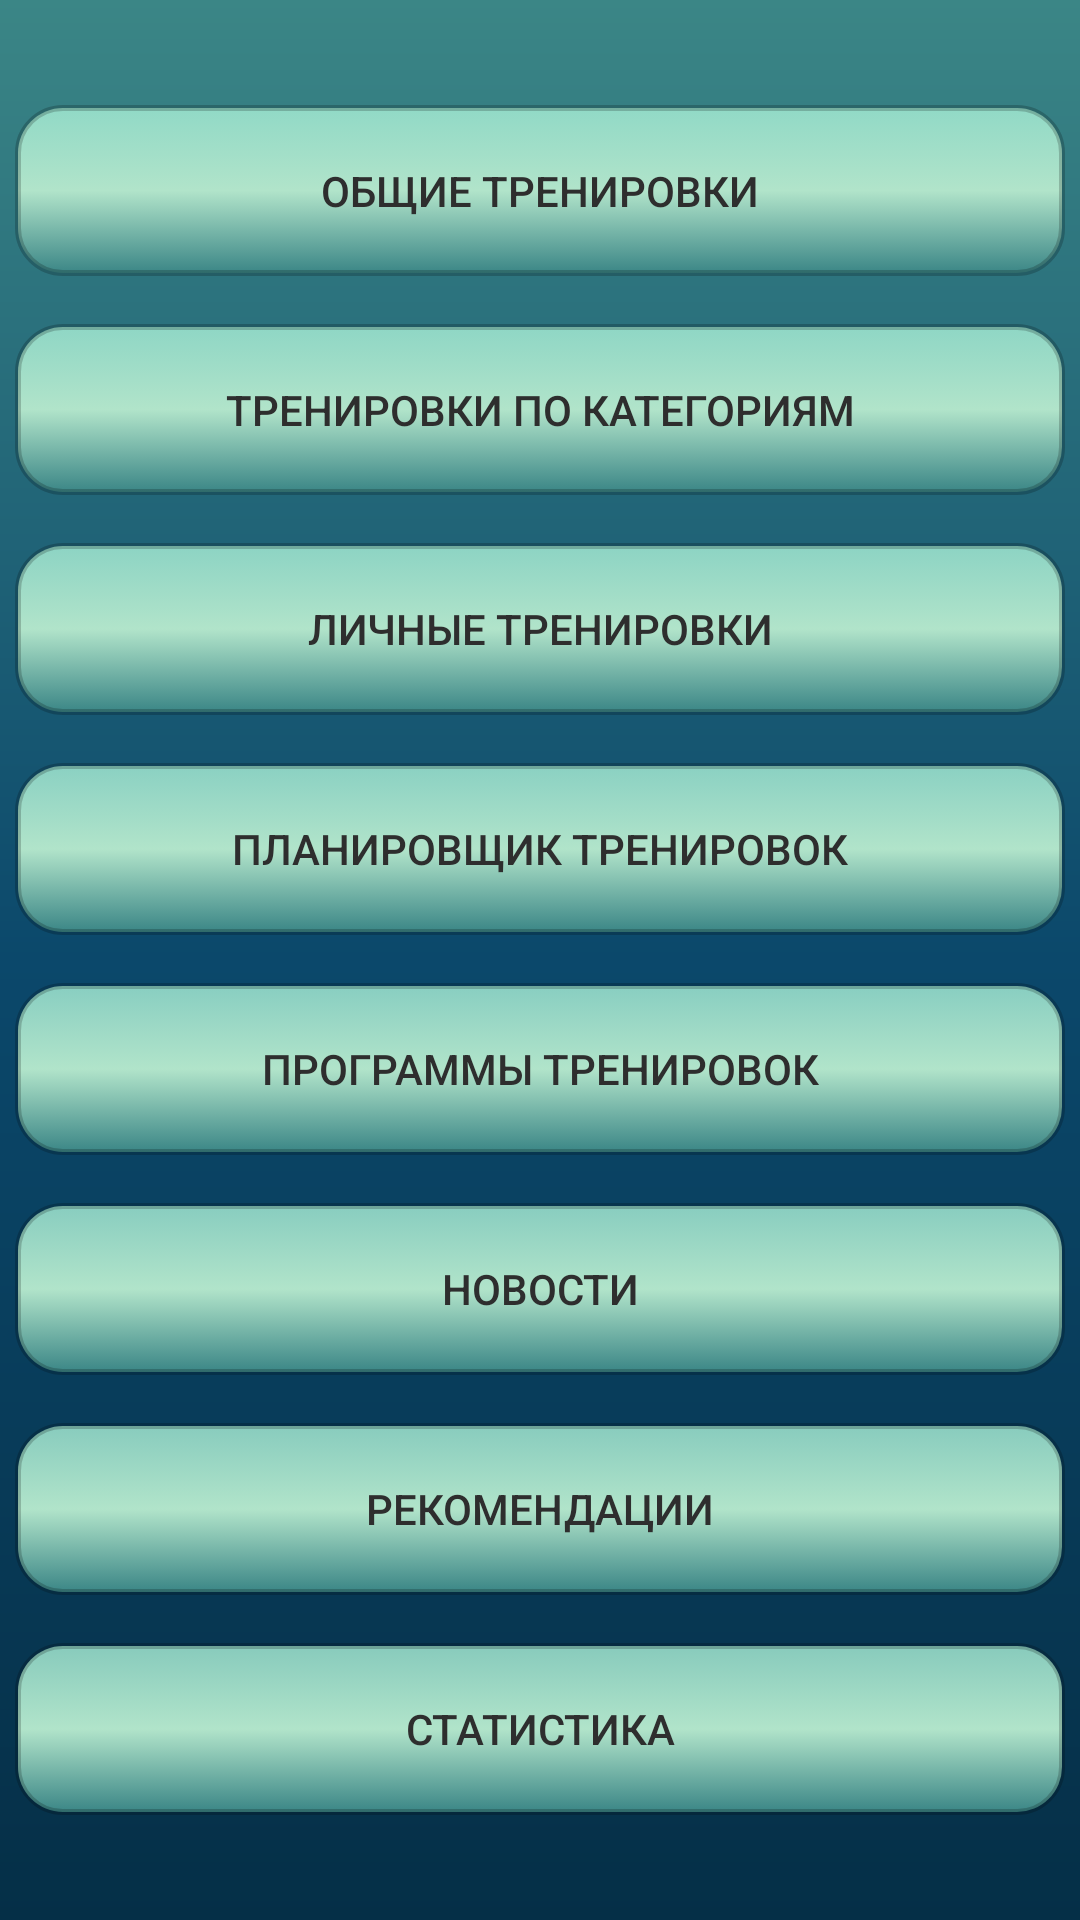

The Android layout XML behind this screen, and the referenced resources:
<!-- AndroidManifest.xml: application theme AppTheme -->
<!-- res/layout/fragment_main_client.xml -->
<?xml version="1.0" encoding="utf-8"?>
<androidx.constraintlayout.widget.ConstraintLayout
    xmlns:android="http://schemas.android.com/apk/res/android"
    xmlns:tools="http://schemas.android.com/tools"
    android:layout_width="match_parent"
    android:layout_height="match_parent"
    xmlns:app="http://schemas.android.com/apk/res-auto"
    tools:context=".Fragments.MainClientFragment"
    android:background="@drawable/style_for_windows">

    <LinearLayout
        android:layout_width="match_parent"
        android:layout_height="match_parent"
        android:orientation="vertical"
        android:padding="5dp"
        android:layout_marginTop="22dp"
        android:weightSum="8"
        app:layout_constraintTop_toTopOf="parent"
        app:layout_constraintStart_toStartOf="parent"
        android:layout_marginBottom="22dp">


        <Button
            android:id="@+id/look_tren"
            android:layout_width="match_parent"
            android:layout_height="wrap_content"
            android:layout_marginTop="8dp"
            android:layout_marginBottom="8dp"
            android:layout_weight="1"
            android:background="@drawable/slytle_for_button"
            android:text="Общие тренировки"
            android:textColor="#2E2E2E" />

        <Button
            android:id="@+id/treningKategor"
            android:layout_width="match_parent"
            android:layout_height="wrap_content"
            android:layout_marginTop="8dp"
            android:layout_marginBottom="8dp"
            android:layout_weight="1"
            android:background="@drawable/slytle_for_button"
            android:text="Тренировки по категориям"
            android:textColor="#2E2E2E" />

        <Button
            android:id="@+id/YourTrening"
            android:layout_width="match_parent"
            android:layout_height="wrap_content"
            android:layout_marginTop="8dp"
            android:layout_marginBottom="8dp"
            android:layout_weight="1"
            android:background="@drawable/slytle_for_button"
            android:text="Личные тренировки"
            android:textColor="#2E2E2E" />


        <Button
            android:id="@+id/log_trening"
            android:layout_width="match_parent"
            android:layout_height="wrap_content"
            android:layout_marginTop="8dp"
            android:layout_marginBottom="8dp"
            android:layout_weight="1"
            android:background="@drawable/slytle_for_button"
            android:text="Планировщик тренировок"
            android:textColor="#2E2E2E" />

        <Button
            android:id="@+id/program_trens"
            android:layout_width="match_parent"
            android:layout_height="wrap_content"
            android:layout_marginTop="8dp"
            android:layout_marginBottom="8dp"
            android:layout_weight="1"
            android:background="@drawable/slytle_for_button"
            android:text="Программы тренировок"
            android:textColor="#2E2E2E" />

        <Button
            android:id="@+id/prof_client"
            android:layout_width="match_parent"
            android:layout_height="wrap_content"
            android:layout_marginTop="8dp"
            android:layout_marginBottom="8dp"
            android:layout_weight="1"
            android:background="@drawable/slytle_for_button"
            android:text="Новости"
            android:textColor="#2E2E2E" />

        <Button
            android:id="@+id/recomend"
            android:layout_width="match_parent"
            android:layout_height="wrap_content"
            android:layout_marginTop="8dp"
            android:layout_marginBottom="8dp"
            android:layout_weight="1"
            android:background="@drawable/slytle_for_button"
            android:text="Рекомендации"
            android:textColor="#2E2E2E" />

        <Button
            android:id="@+id/Statistika_btn"
            android:layout_width="match_parent"
            android:layout_height="wrap_content"
            android:layout_marginTop="8dp"
            android:layout_marginBottom="8dp"
            android:layout_weight="1"
            android:background="@drawable/slytle_for_button"
            android:text="Статистика"
            android:textColor="#2E2E2E" />


    </LinearLayout>

</androidx.constraintlayout.widget.ConstraintLayout>
<!-- resources referenced by this layout -->
<resources>
  <!-- drawable slytle_for_button (drawable) -->
  <?xml version="1.0" encoding="utf-8"?>
  <selector xmlns:android="http://schemas.android.com/apk/res/android">
      <item android:state_pressed="false" android:drawable="@drawable/slytle_for_not_push_button"/>
      <item android:state_pressed="true" android:drawable="@drawable/slytle_for_push_button" />
  </selector>
  <!-- drawable style_for_windows (drawable) -->
  <?xml version="1.0" encoding="utf-8"?>
  <shape xmlns:android="http://schemas.android.com/apk/res/android" android:shape="rectangle">
  
      <gradient
          android:startColor="@color/there_we_could_sail"
          android:centerColor="@color/adrift_in_dreams"
          android:endColor="@color/menu"
          android:type="linear"
          android:angle="-90"/>
  
  
  </shape>
  <style name="AppTheme" parent="Theme.AppCompat.Light.NoActionBar">
          
          <item name="colorPrimary">@color/colorPrimary</item>
          <item name="colorPrimaryDark">@color/there_we_could_sail</item>
          <item name="colorAccent">@color/colorAccent</item>
      </style>
  <!-- drawable slytle_for_not_push_button (drawable) -->
  <?xml version="1.0" encoding="utf-8"?>
  <shape xmlns:android="http://schemas.android.com/apk/res/android" android:shape="rectangle">
  <gradient
      android:startColor="@color/there_we_could_sail"
      android:centerColor="#B1E4CA"
      android:endColor="@color/sea_foaming"
      android:type="linear"
      android:angle="90"
      />
      <corners android:radius="15dp"/>
      <stroke android:width="2dp" android:color="#33000000" />
  </shape>
  <!-- drawable slytle_for_push_button (drawable) -->
  <?xml version="1.0" encoding="utf-8"?>
  <shape xmlns:android="http://schemas.android.com/apk/res/android" android:shape="rectangle">
      <solid android:color="#CC62FFC8"/>
      <corners android:radius="15dp"/>
      <stroke android:width="2dp" android:color="#33000000" />
  </shape>
  <color name="there_we_could_sail">#3B8686</color>
  <color name="adrift_in_dreams">#0B486B</color>
  <color name="menu">#052F47</color>
  <color name="colorPrimary">#6200EE</color>
  <color name="colorAccent">#03DAC5</color>
  <color name="sea_foaming">#CCA8F0D7</color>
</resources>
